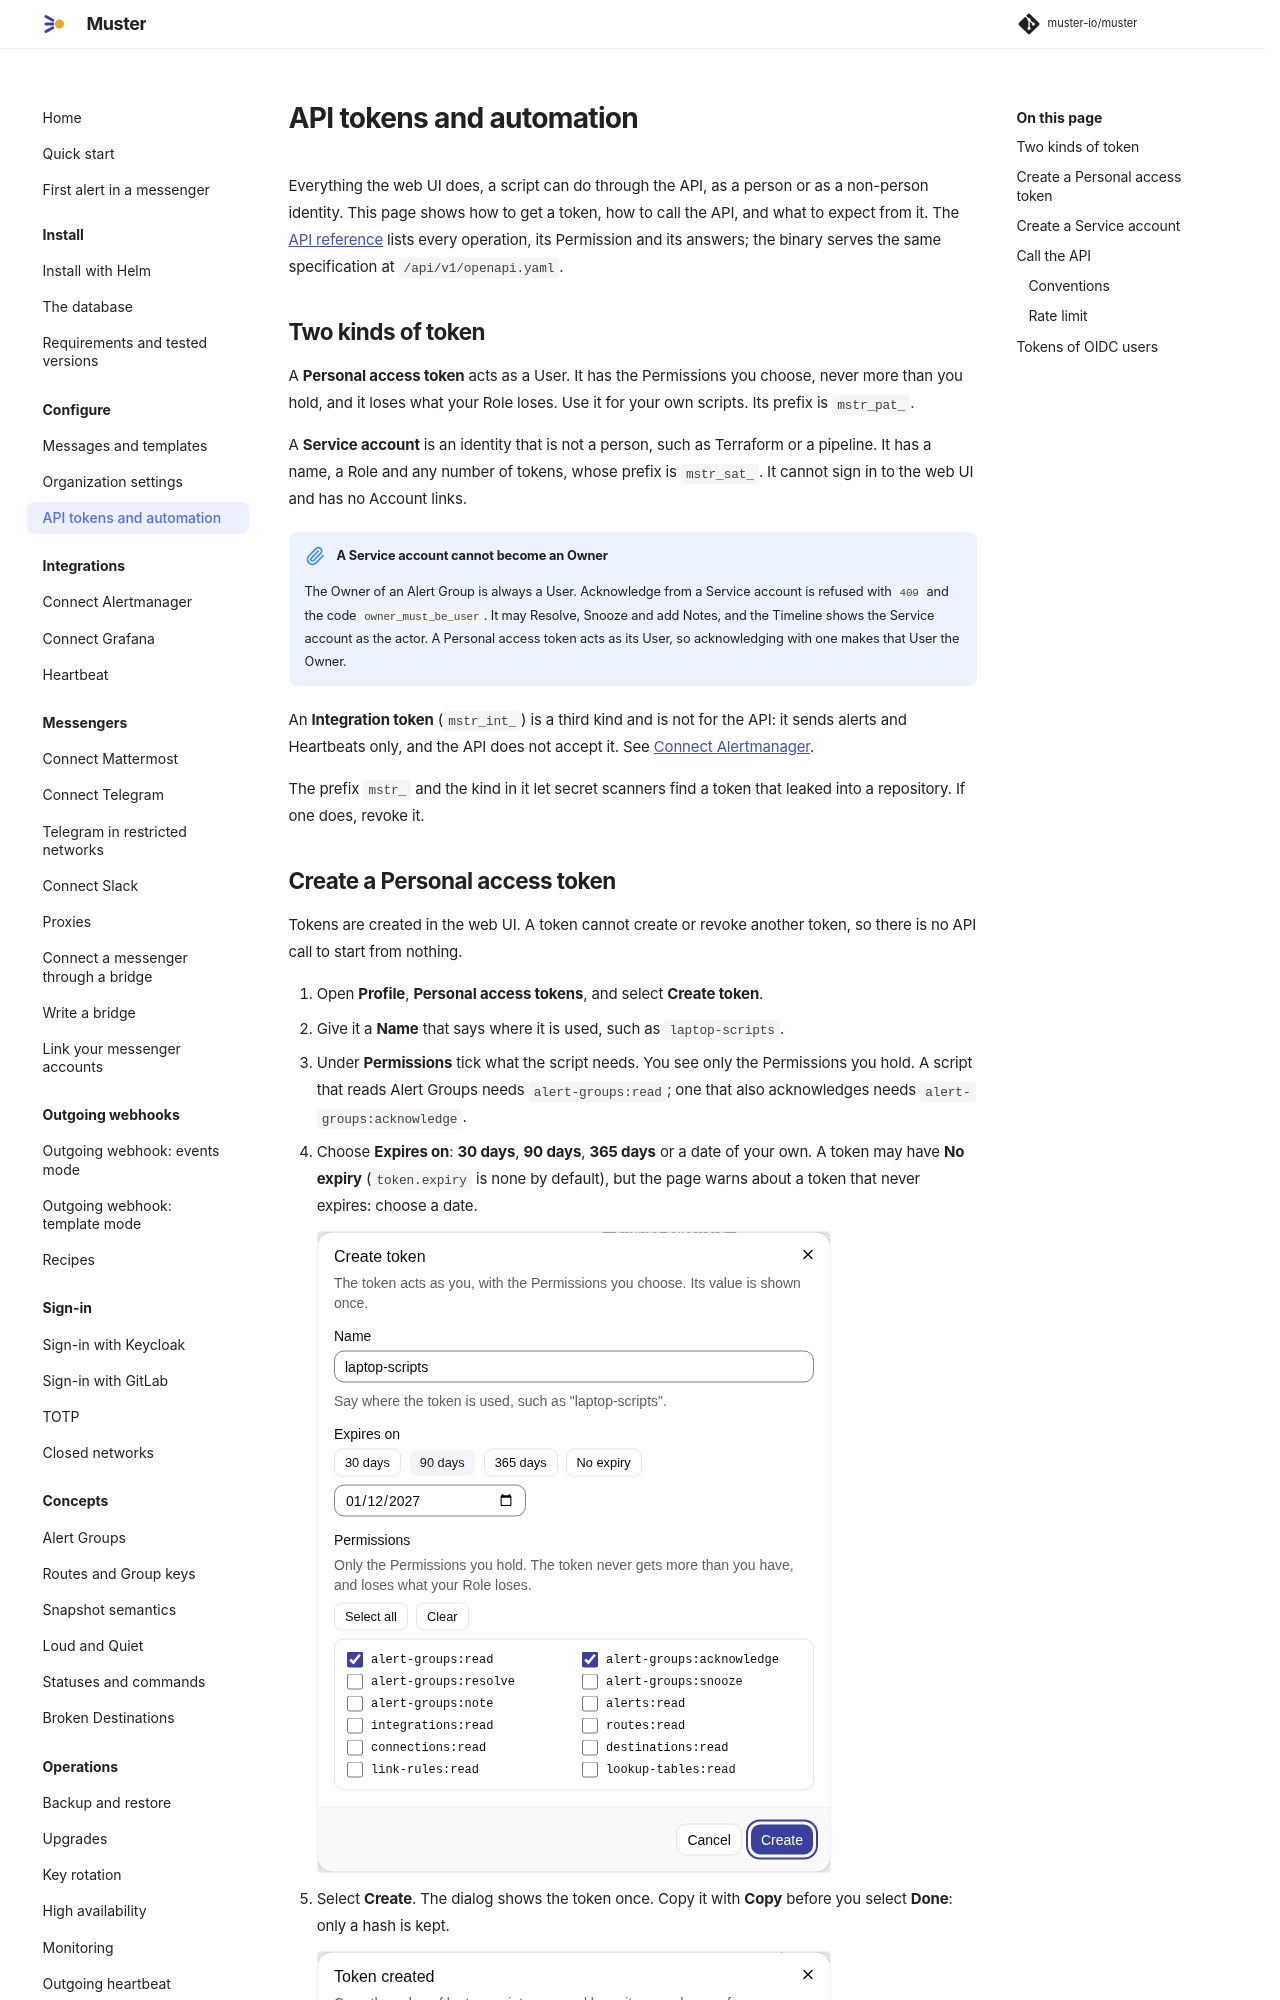

repository: muster-io/muster · page: 0.1/configure/api-tokens/index.html · generator: mkdocs

# API tokens and automation

Everything the web UI does, a script can do through the API, as a person or as a non-person identity. This page shows
how to get a token, how to call the API, and what to expect from it. The [API reference](../reference/api.md) lists
every operation, its Permission and its answers; the binary serves the same specification at `/api/v1/openapi.yaml`.

## Two kinds of token

A **Personal access token** acts as a User. It has the Permissions you choose, never more than you hold, and it loses
what your Role loses. Use it for your own scripts. Its prefix is `mstr_pat_`.

A **Service account** is an identity that is not a person, such as Terraform or a pipeline. It has a name, a Role and
any number of tokens, whose prefix is `mstr_sat_`. It cannot sign in to the web UI and has no Account links.

!!! note "A Service account cannot become an Owner"
    The Owner of an Alert Group is always a User. Acknowledge from a Service account is refused with `409` and the code
    `owner_must_be_user`. It may Resolve, Snooze and add Notes, and the Timeline shows the Service account as the actor.
    A Personal access token acts as its User, so acknowledging with one makes that User the Owner.

An **Integration token** (`mstr_int_`) is a third kind and is not for the API: it sends alerts and Heartbeats only, and
the API does not accept it. See [Connect Alertmanager](../integrations/alertmanager.md).

The prefix `mstr_` and the kind in it let secret scanners find a token that leaked into a repository. If one does,
revoke it.
